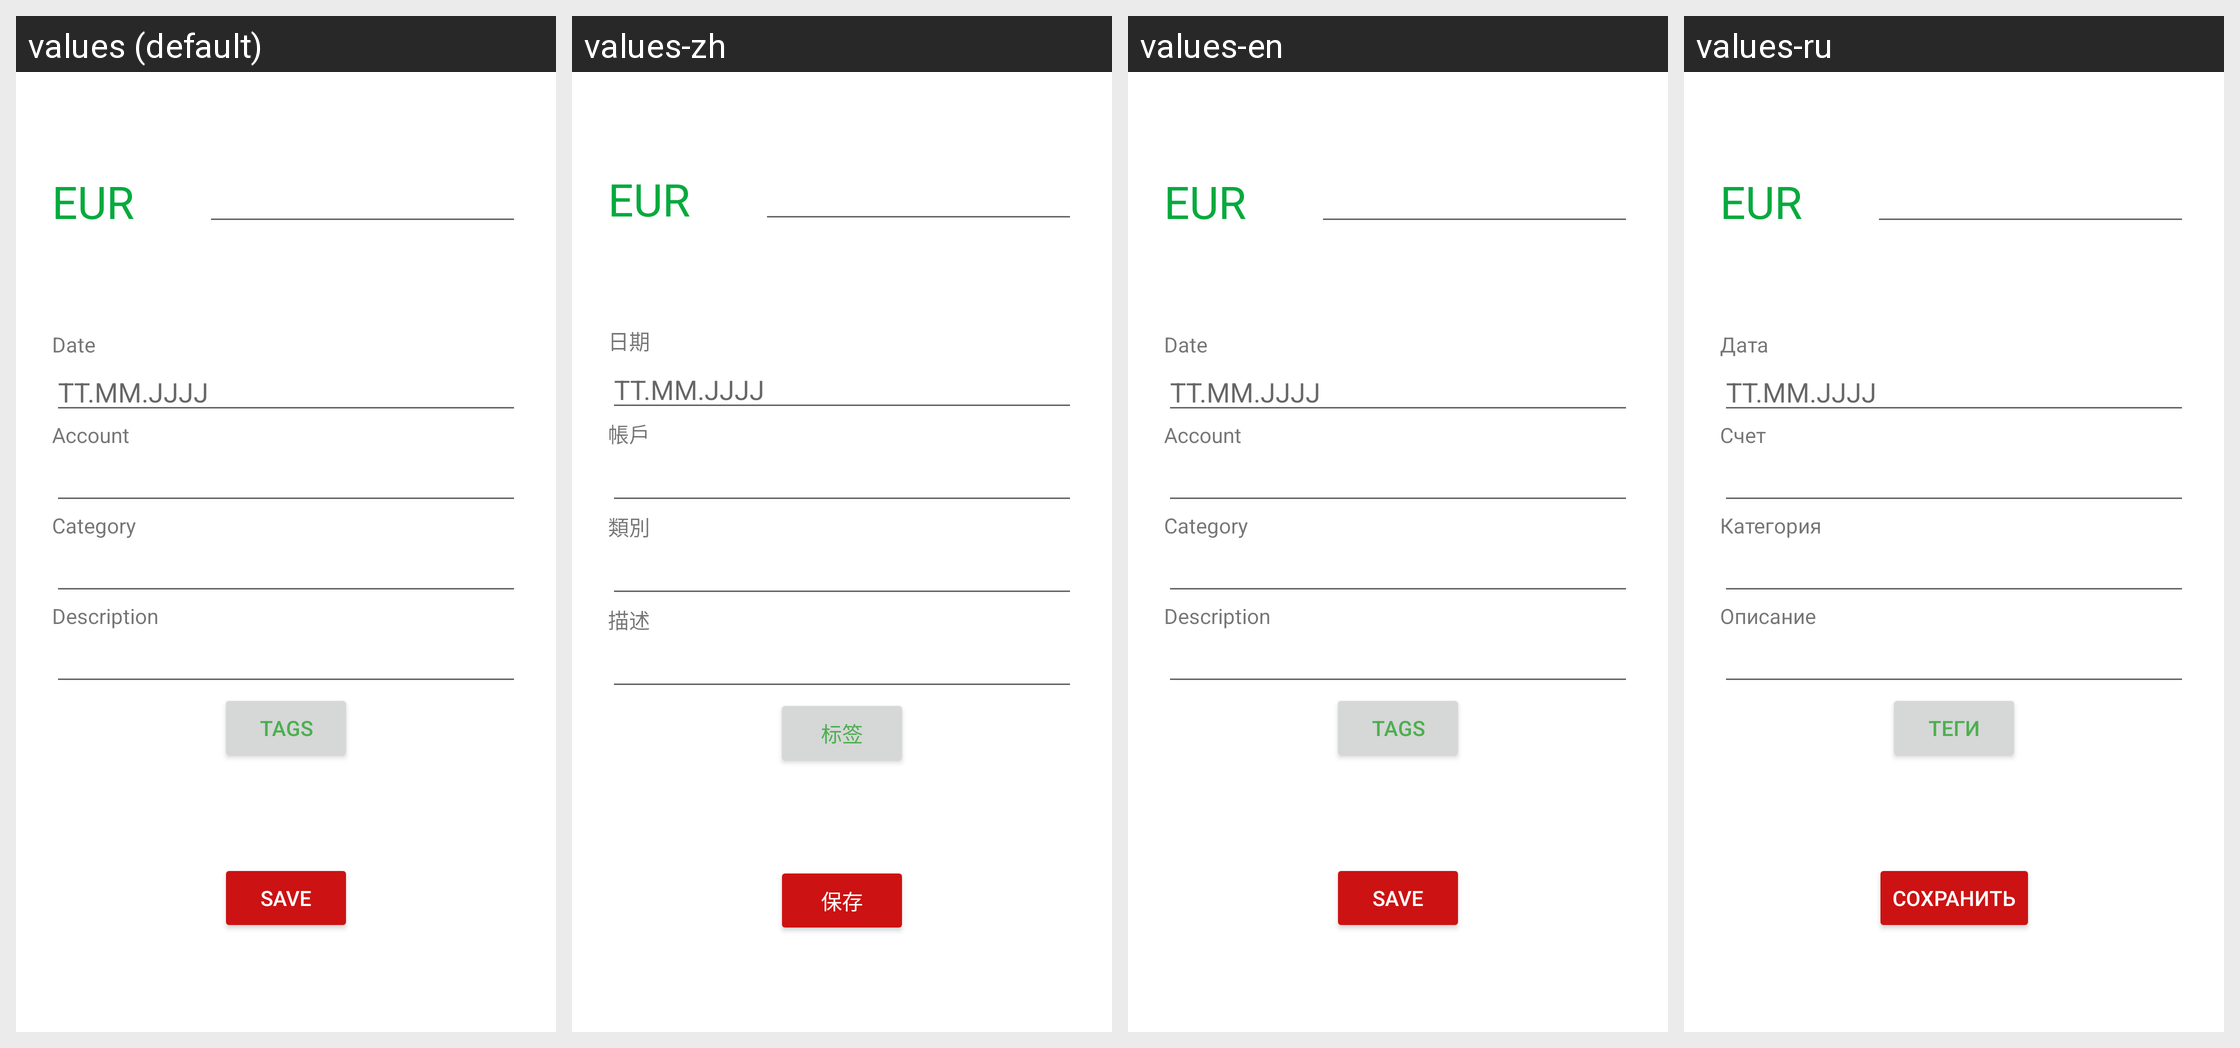

For this localized Android screen grid, give each drawn string resource with its value in every locale shown.
Android screen res/layout/fragment_income.xml rendered under 4 locales, left to right: values (default), values-zh, values-en, values-ru. Device: Nexus 5 (rendered at 1080×1920; each locale shown at half size, 540×960, under a caption strip naming it); theme Theme.SaveUp.
Strings drawn on this screen, with the default value and each locale's value (text and hints the layout hard-codes, and strings that could not be matched under every locale, appear in the picture but are not listed):

text_euro
  values: EUR
  values-zh: EUR
  values-en: EUR
  values-ru: EUR

text_date
  values: Date
  values-zh: 日期
  values-en: Date
  values-ru: Дата

date_placeholder
  values: TT.MM.JJJJ
  values-zh: TT.MM.JJJJ
  values-en: TT.MM.JJJJ
  values-ru: TT.MM.JJJJ

text_account
  values: Account
  values-zh: 帳戶
  values-en: Account
  values-ru: Счет

text_category
  values: Category
  values-zh: 類別
  values-en: Category
  values-ru: Категория

text_description
  values: Description
  values-zh: 描述
  values-en: Description
  values-ru: Описание

tags_button_income
  values: Tags
  values-zh: 标签
  values-en: Tags
  values-ru: Теги

save_button
  values: Save
  values-zh: 保存
  values-en: Save
  values-ru: Сохранить
